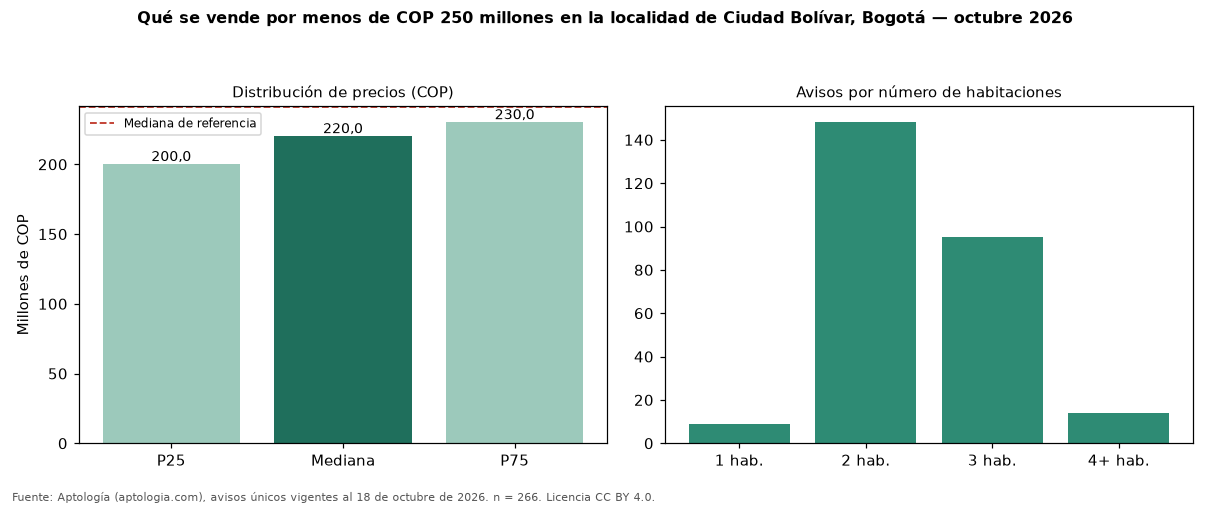

Values plotted in this chart, from the file beside it:
seccion, metrica, valor_cop, n
precio, p25, 200000000, 266
precio, mediana, 220000000, 266
precio, p75, 230000000, 266
cop_por_m2, p25, 4024031, 266
cop_por_m2, mediana, 4597297, 266
cop_por_m2, p75, 5348837, 266
area, area_mediana_m2, 45.0, 266
habitaciones, 1, 229000000, 9
habitaciones, 2, 218000000, 148
habitaciones, 3, 229000000, 95
habitaciones, 4+, 220959056, 14
administracion, mediana, 137000, 181
estrato, moda, 3, 
parqueadero, porcentaje_con_parqueadero, 8.6, 266
referencia, mediana_referencia, 241000000, 500
referencia, mediana_cop_por_m2_referencia, 4500000, 500
